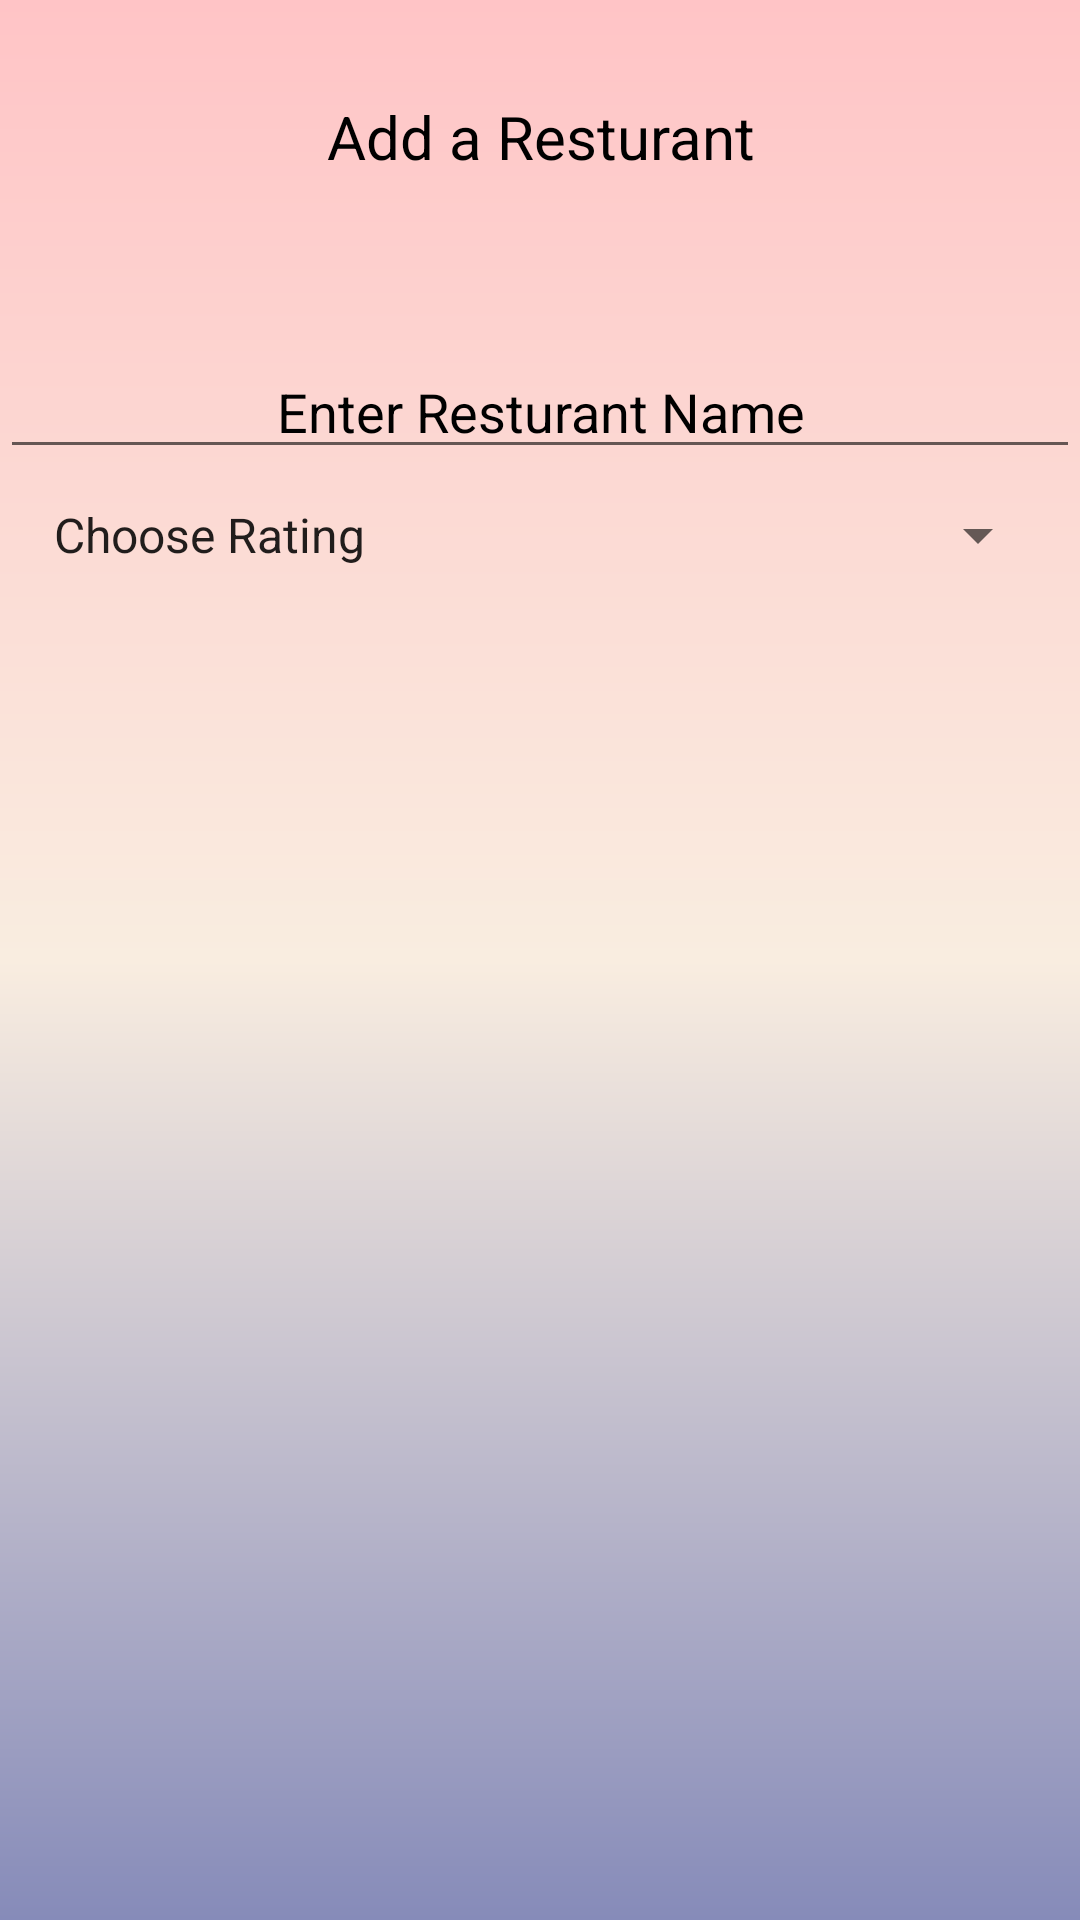

Android layout source for this screen:
<!-- AndroidManifest.xml: application theme Theme.F21COMP3025ResturantRater -->
<!-- res/layout/activity_main.xml -->
<?xml version="1.0" encoding="utf-8"?>
<androidx.constraintlayout.widget.ConstraintLayout xmlns:android="http://schemas.android.com/apk/res/android"
    xmlns:app="http://schemas.android.com/apk/res-auto"
    xmlns:tools="http://schemas.android.com/tools"
    android:layout_width="match_parent"
    android:layout_height="match_parent"
    android:layout_margin="@dimen/standard_margin"
    android:background="@drawable/rectangle"
    tools:context=".MainActivity">

    <TextView
        android:id="@+id/textView"
        android:layout_width="match_parent"
        android:layout_height="wrap_content"
        android:layout_marginTop="32dp"
        android:gravity="center"
        android:textColor="@color/black"
        android:text="@string/add_a_resturant"
        android:textSize="@dimen/default_font_size"
        app:layout_constraintEnd_toEndOf="parent"
        app:layout_constraintHorizontal_bias="0.0"
        app:layout_constraintStart_toStartOf="parent"
        app:layout_constraintTop_toTopOf="parent" />

    <EditText
        android:id="@+id/inputResturantName"
        android:layout_width="match_parent"
        android:layout_height="wrap_content"
        android:layout_marginTop="56dp"
        android:gravity="center"
        android:textColor="@color/black"
        android:textColorHint="@color/black"
        android:hint="@string/enter_resturant_name"
        android:inputType="textPersonName"
        app:layout_constraintEnd_toEndOf="parent"
        app:layout_constraintHorizontal_bias="0.0"
        app:layout_constraintStart_toStartOf="parent"
        app:layout_constraintTop_toBottomOf="@+id/textView" />

    <Spinner
        android:id="@+id/ratingSpinner"
        android:layout_width="match_parent"
        android:layout_height="wrap_content"
        android:layout_margin="@dimen/standard_margin"
        android:textColor="@color/black"
        android:entries="@array/ratings"
        android:layout_marginTop="96dp"
        app:layout_constraintEnd_toEndOf="parent"
        app:layout_constraintHorizontal_bias="0.0"
        app:layout_constraintStart_toStartOf="parent"
        app:layout_constraintTop_toBottomOf="@id/inputResturantName" />
</androidx.constraintlayout.widget.ConstraintLayout>
<!-- resources referenced by this layout -->
<resources>
  <string-array name="ratings">
          <item>Choose Rating</item>
          <item>1</item>
          <item>2</item>
          <item>3</item>
          <item>4</item>
          <item>5</item>
      </string-array>
  <dimen name="default_font_size">20sp</dimen>
  <dimen name="standard_margin">10dp</dimen>
  <!-- drawable rectangle (drawable) -->
  <?xml version="1.0" encoding="utf-8"?>
  <shape xmlns:android="http://schemas.android.com/apk/res/android">
  
      <gradient android:startColor="#FFC4C6"
          android:centerColor="#F9EDE0"
          android:endColor="#868BB9"
          android:angle="270">
  
  
  
      </gradient>
  
  
          <gradient android:startColor="#FFC4C6"
              android:centerColor="#F9EDE0"
  
              android:endColor="#868BB9"
              android:angle="270">
  
          </gradient>
  
  </shape>
  <string name="add_a_resturant">Add a Resturant</string>
  <string name="enter_resturant_name">Enter Resturant Name</string>
  <style name="Theme.F21COMP3025ResturantRater" parent="Theme.MaterialComponents.DayNight.DarkActionBar">
          
          <item name="colorPrimary">@color/purple_500</item>
          <item name="colorPrimaryVariant">@color/purple_700</item>
          <item name="colorOnPrimary">@color/white</item>
          
          <item name="colorSecondary">@color/teal_200</item>
          <item name="colorSecondaryVariant">@color/teal_700</item>
          <item name="colorOnSecondary">@color/black</item>
          
          <item name="android:statusBarColor" tools:targetApi="l">?attr/colorPrimaryVariant</item>
          
      </style>
  <!-- not gathered from this repository: default colours our renderer supplied (Android Studio template values) -->
  <color name="purple_500">#FF6200EE</color>
  <color name="purple_700">#FF3700B3</color>
  <color name="teal_200">#FF03DAC5</color>
  <color name="teal_700">#FF018786</color>
  <color name="black">#FF000000</color>
  <color name="white">#FFFFFFFF</color>
</resources>
